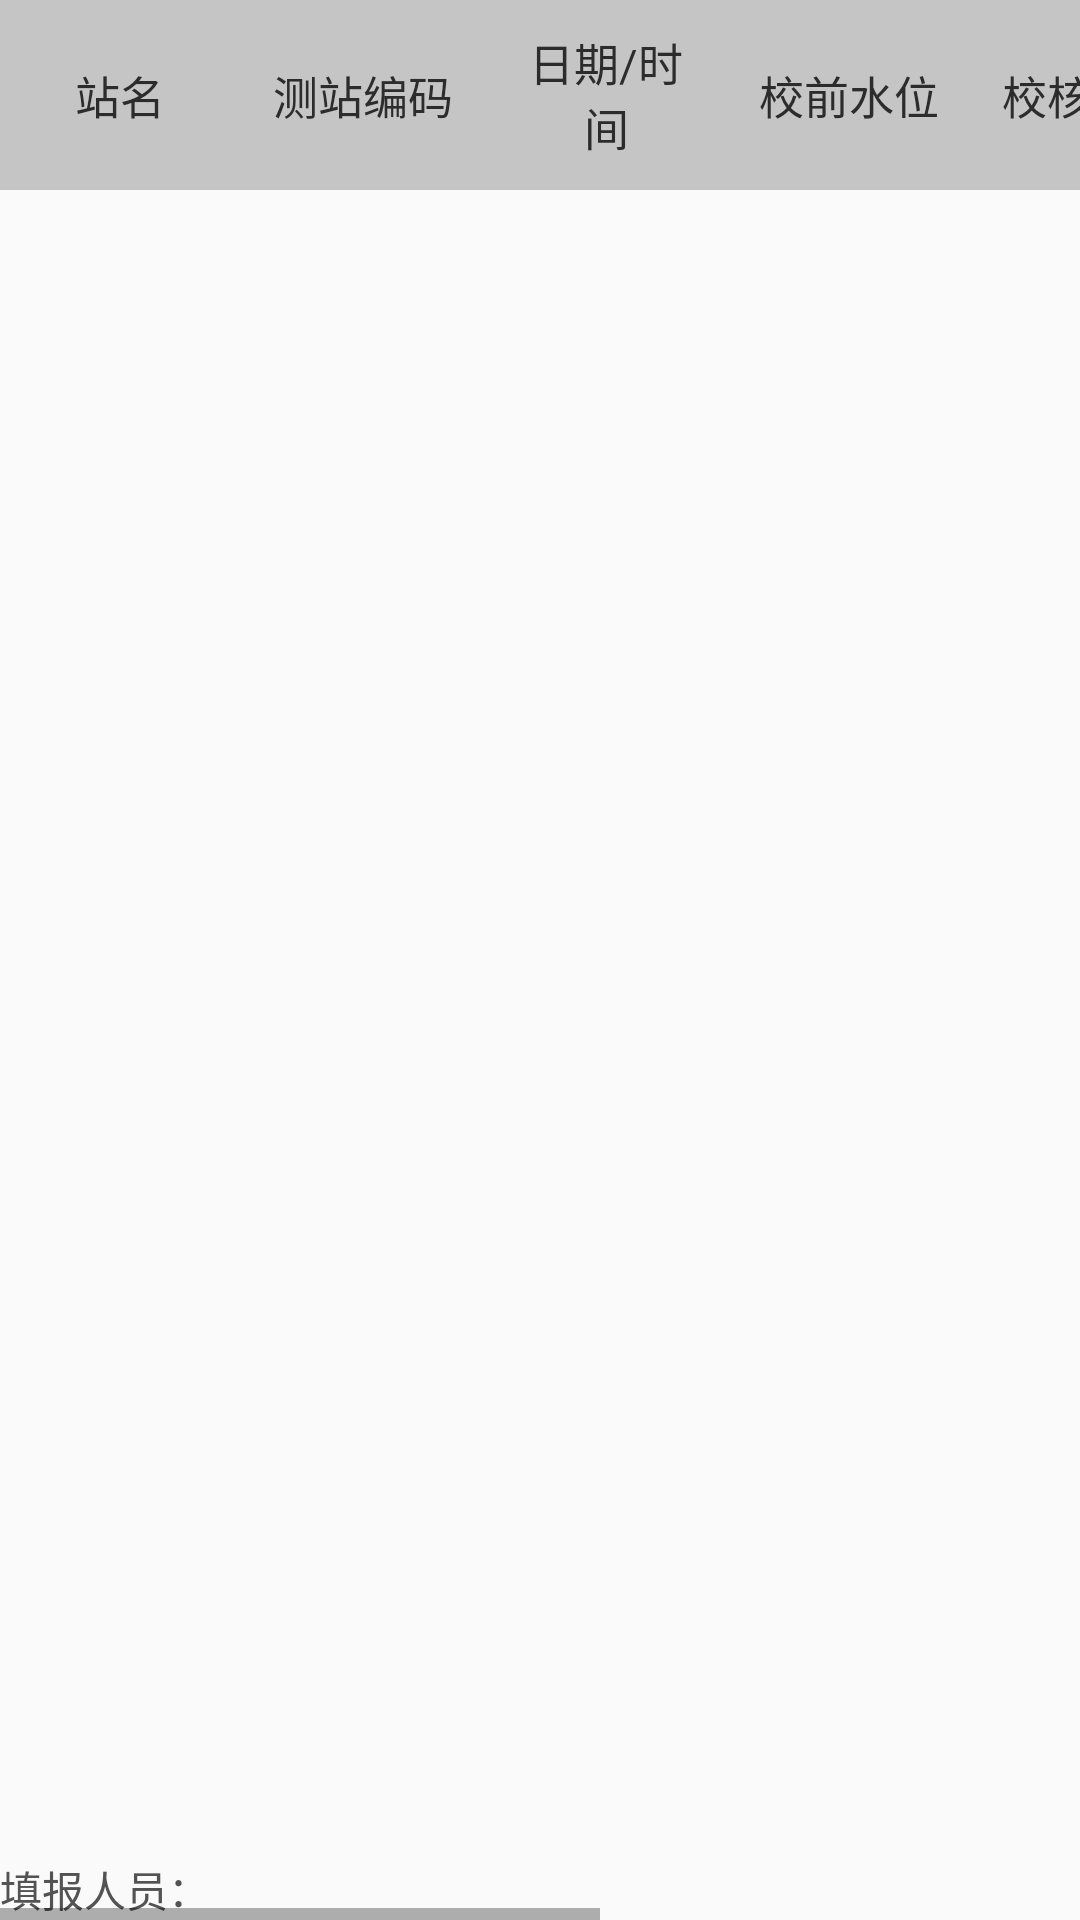

Reconstruct the res/layout file that produces this screen, plus the resources it refers to.
<!-- AndroidManifest.xml: application theme AppTheme -->
<!-- res/layout/table_safeguarder.xml -->
<?xml version="1.0" encoding="utf-8"?>
<HorizontalScrollView
	xmlns:android="http://schemas.android.com/apk/res/android"
	android:layout_width="match_parent"
	android:layout_height="match_parent"
	android:fillViewport="true"
	android:orientation="horizontal">

	<RelativeLayout
		android:layout_width="wrap_content"
		android:layout_height="match_parent">

		<LinearLayout
			android:id="@+id/table_top"
			android:layout_width="match_parent"
			android:layout_height="wrap_content"
			android:orientation="horizontal"
			android:background="@color/gray_lite">

			<TextView
				android:id="@+id/col0"
				style="@style/txt_table_content"
				android:layout_width="@dimen/dp80"
				android:layout_height="wrap_content"
				android:text="站名"/>

			<View
				android:layout_width="1dp"
				android:layout_height="match_parent"
				android:background="@color/lineBG"/>

			<TextView
				android:id="@+id/col1"
				style="@style/txt_table_content"
				android:layout_width="@dimen/dp80"
				android:layout_height="wrap_content"
				android:text="测站编码"/>

			<View
				android:layout_width="1dp"
				android:layout_height="match_parent"
				android:background="@color/lineBG"/>

			<TextView
				android:id="@+id/col2"
				style="@style/txt_table_content"
				android:layout_width="@dimen/dp80"
				android:layout_height="wrap_content"
				android:text="日期/时间"/>

			<View
				android:layout_width="1dp"
				android:layout_height="match_parent"
				android:background="@color/lineBG"/>

			<TextView
				android:id="@+id/col3"
				style="@style/txt_table_content"
				android:layout_width="@dimen/dp80"
				android:layout_height="wrap_content"
				android:text="校前水位"/>

			<View
				android:layout_width="1dp"
				android:layout_height="match_parent"
				android:background="@color/lineBG"/>

			<TextView
				android:id="@+id/col4"
				style="@style/txt_table_content"
				android:layout_width="@dimen/dp80"
				android:layout_height="wrap_content"
				android:text="校核水位"/>

			<View
				android:layout_width="1dp"
				android:layout_height="match_parent"
				android:background="@color/lineBG"/>

			<TextView
				android:id="@+id/col5"
				style="@style/txt_table_content"
				android:layout_width="@dimen/dp80"
				android:layout_height="wrap_content"
				android:text="差值"/>

			<View
				android:layout_width="1dp"
				android:layout_height="match_parent"
				android:background="@color/lineBG"/>

			<TextView
				android:id="@+id/col6"
				style="@style/txt_table_content"
				android:layout_width="@dimen/dp80"
				android:layout_height="wrap_content"
				android:text="备注"/>

			<View
				android:layout_width="1dp"
				android:layout_height="match_parent"
				android:background="@color/lineBG"/>

			<TextView
				android:id="@+id/col7"
				style="@style/txt_table_content"
				android:layout_width="@dimen/dp80"
				android:layout_height="wrap_content"
				android:text=""/>
			<View
				android:layout_width="1dp"
				android:layout_height="match_parent"
				android:background="@color/lineBG"/>
		</LinearLayout>

		<ListView
			android:id="@+id/listView"
			android:layout_width="match_parent"
			android:layout_height="match_parent"
			android:layout_above="@+id/table_bottom"
			android:layout_below="@id/table_top"
			android:scrollbars="none">

		</ListView>

		<RelativeLayout
			android:id="@+id/table_bottom"
			android:layout_width="match_parent"
			android:layout_height="wrap_content"
			android:layout_alignParentBottom="true">

			<TextView
				android:layout_width="wrap_content"
				android:layout_height="wrap_content"
				android:text="填报人员："
				android:textColor="@color/txt_normal"
				android:textSize="@dimen/dp14"/>
		</RelativeLayout>
	</RelativeLayout>

</HorizontalScrollView>
<!-- resources referenced by this layout -->
<resources>
  <color name="gray_lite">#c5c5c5</color>
  <color name="lineBG">#c5c5c5</color>
  <color name="txt_normal">#535353</color>
  <dimen name="dp14">14dp</dimen>
  <dimen name="dp80">80dp</dimen>
  <style name="txt_table_content">
  		<item name="android:textColor">@color/txt_color2</item>
  		<item name="android:gravity">center_horizontal</item>
  		<item name="android:layout_gravity">center_vertical</item>
  		<item name="android:textSize">@dimen/dp15</item>
  		<item name="android:padding">@dimen/dp10</item>
  	</style>
  <style name="AppTheme" parent="Theme.AppCompat.Light.NoActionBar">
  		
  		<item name="colorPrimary">@color/colorPrimary</item>
  		<item name="colorPrimaryDark">@color/colorPrimaryDark</item>
  		<item name="colorAccent">@color/colorAccent</item>
  		<item name="windowActionBar">false</item>
  		<item name="windowNoTitle">true</item>
  	</style>
  <color name="txt_color2">#FF2D2C2C</color>
  <dimen name="dp15">15dp</dimen>
  <dimen name="dp10">10dp</dimen>
  <color name="colorPrimary">#FFD7D7D9</color>
  <color name="colorPrimaryDark">#FFC9C9CA</color>
  <color name="colorAccent">#FF4081</color>
</resources>
